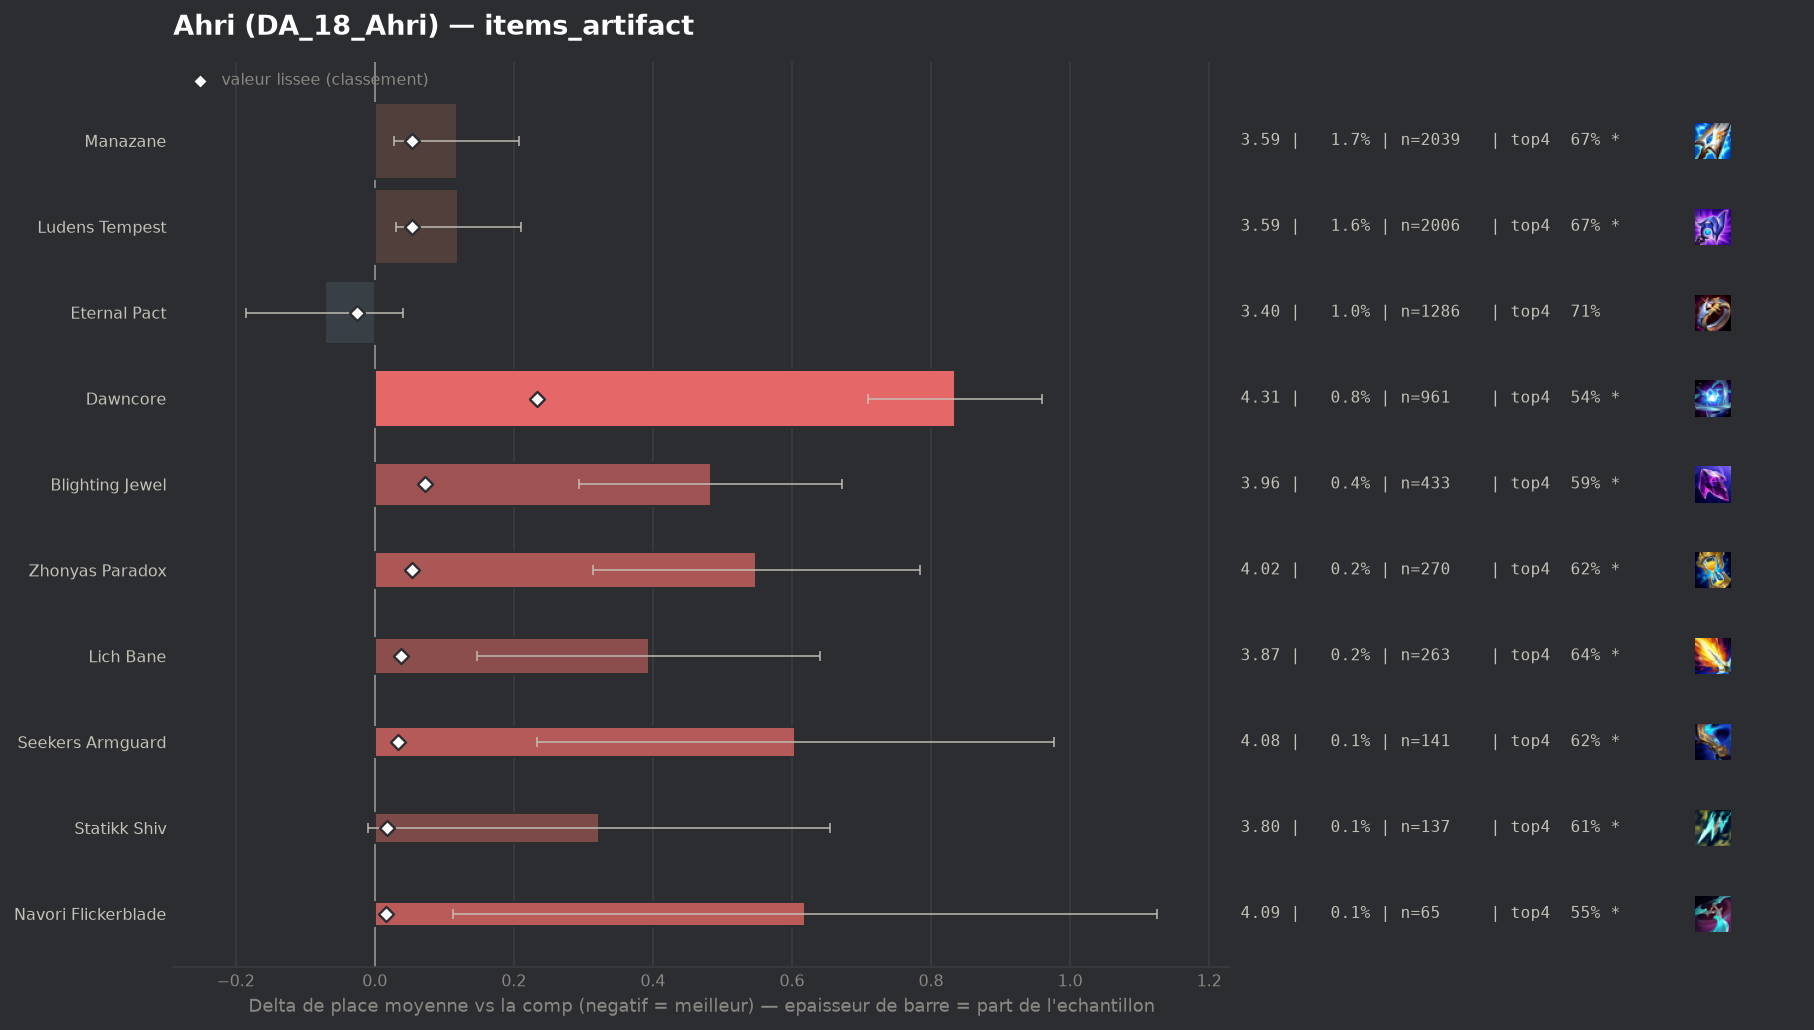

The data file committed next to this chart (first rows):
group, label, n, share, avg_place, shrunk_avg, score, d_avg, d_avg_pess, impact, d_top4, win, top2, top4, sd, z, p, significant
populaire, Eternal Pact, 1286, 0.01043, 3.4, 3.448, -0.025, -0.072, 0.0, 0.0003, 0.0116, 0.2333, 0.416, 0.7061, 2.051, -1.26, 0.2078, False
, Gamblers Blade, 43, 0.0003487, 3.488, 3.473, 0.0, 0.015, 0.0, -0.0, 0.0032, 0.093, 0.3953, 0.6977, 1.835, 0.06, 0.9558, False
, Infinity Force, 62, 0.0005028, 4.081, 3.488, 0.015, 0.608, 0.099, -0.0, -0.1138, 0.129, 0.2581, 0.5806, 2.042, 2.34, 0.01915, True
populaire, Navori Flickerblade, 65, 0.0005271, 4.092, 3.489, 0.016, 0.619, 0.113, -0.0, -0.1406, 0.1538, 0.2308, 0.5538, 2.081, 2.4, 0.01642, True
, Artifact Talisman Of Ascension, 53, 0.0004298, 4.245, 3.489, 0.016, 0.772, 0.265, -0.0, -0.0719, 0.0566, 0.1887, 0.6226, 1.882, 2.99, 0.00282, True
populaire, Statikk Shiv, 137, 0.001111, 3.796, 3.49, 0.017, 0.323, 0.0, -0.0, -0.0887, 0.1387, 0.3431, 0.6058, 1.982, 1.9, 0.05682, True
, Wits End, 61, 0.0004947, 4.18, 3.49, 0.017, 0.707, 0.173, -0.0, -0.1043, 0.082, 0.2623, 0.5902, 2.131, 2.59, 0.00954, True
, Gold Collector, 56, 0.0004542, 4.518, 3.496, 0.023, 1.045, 0.523, -0.0, -0.1945, 0.0714, 0.1964, 0.5, 1.991, 3.93, 9e-05, True
populaire, Seekers Armguard, 141, 0.001143, 4.078, 3.506, 0.033, 0.605, 0.233, -0.0, -0.0775, 0.156, 0.2979, 0.617, 2.254, 3.19, 0.00144, True
populaire, Lich Bane, 263, 0.002133, 3.867, 3.511, 0.038, 0.394, 0.147, -0.0001, -0.0557, 0.1369, 0.3118, 0.6388, 2.04, 3.13, 0.00175, True
populaire, Manazane, 2039, 0.01654, 3.591, 3.526, 0.053, 0.118, 0.028, -0.0009, -0.0216, 0.1873, 0.3668, 0.6729, 2.048, 2.58, 0.00979, True
populaire, Ludens Tempest, 2006, 0.01627, 3.593, 3.527, 0.054, 0.12, 0.03, -0.0009, -0.0235, 0.1815, 0.3759, 0.671, 2.05, 2.61, 0.00908, True
populaire, Zhonyas Paradox, 270, 0.00219, 4.022, 3.527, 0.054, 0.549, 0.314, -0.0001, -0.0723, 0.1074, 0.2481, 0.6222, 1.968, 4.58, 0.0, True
populaire, Blighting Jewel, 433, 0.003512, 3.956, 3.545, 0.072, 0.483, 0.294, -0.0003, -0.101, 0.1293, 0.2933, 0.5935, 2.002, 5.01, 0.0, True
populaire, Dawncore, 961, 0.007794, 4.307, 3.707, 0.234, 0.834, 0.709, -0.0018, -0.1576, 0.0791, 0.2154, 0.5369, 1.974, 13.05, 0.0, True
